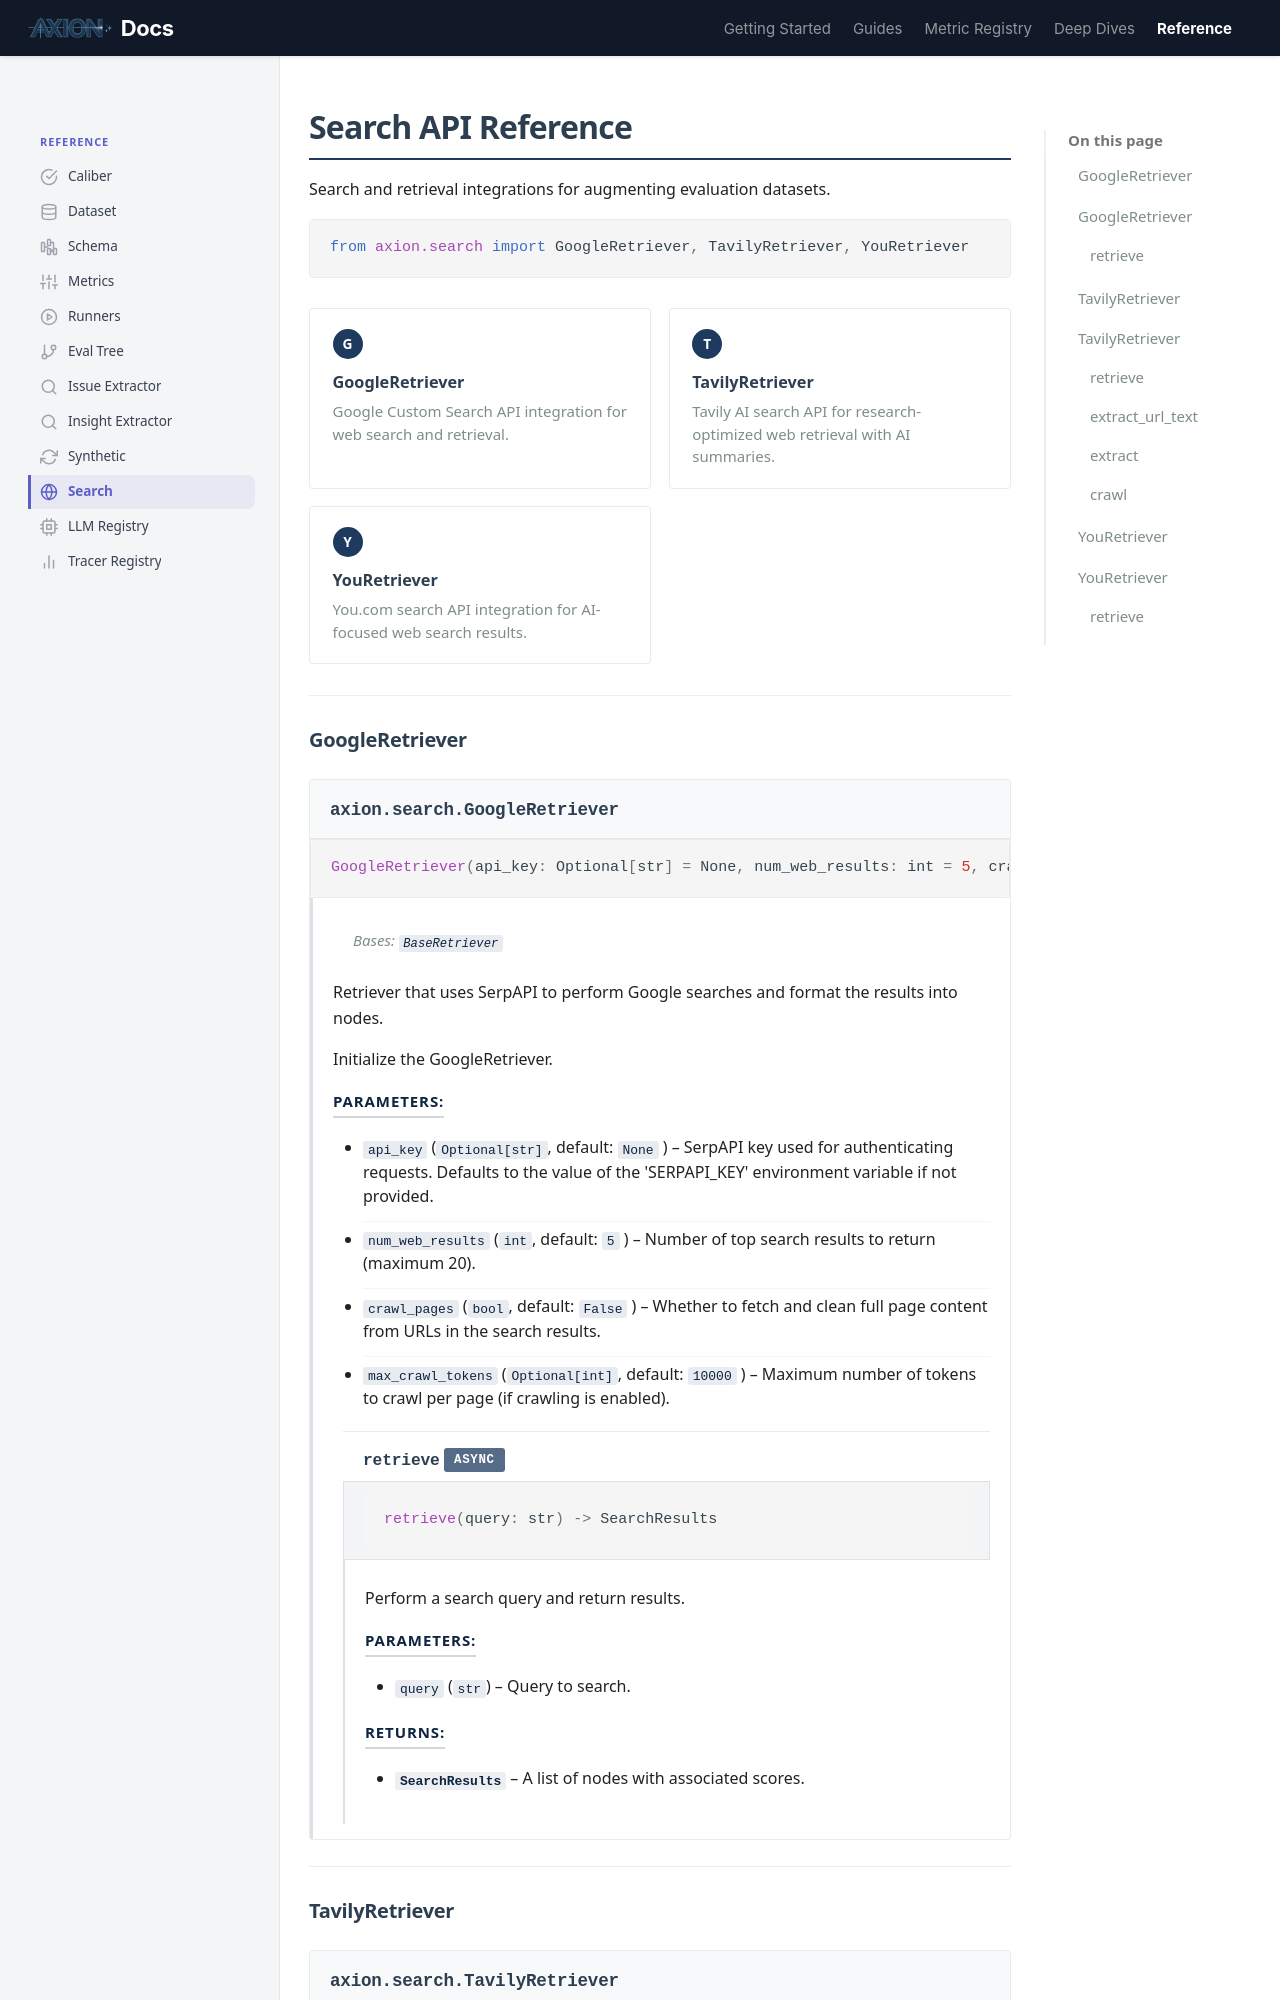

repository: ax-foundry/axion · page: reference/search/index.html · generator: mkdocs

---
icon: custom/globe
---
# Search API Reference

Search and retrieval integrations for augmenting evaluation datasets.

<div class="ref-import" markdown>

```python
from axion.search import GoogleRetriever, TavilyRetriever, YouRetriever
```

</div>
